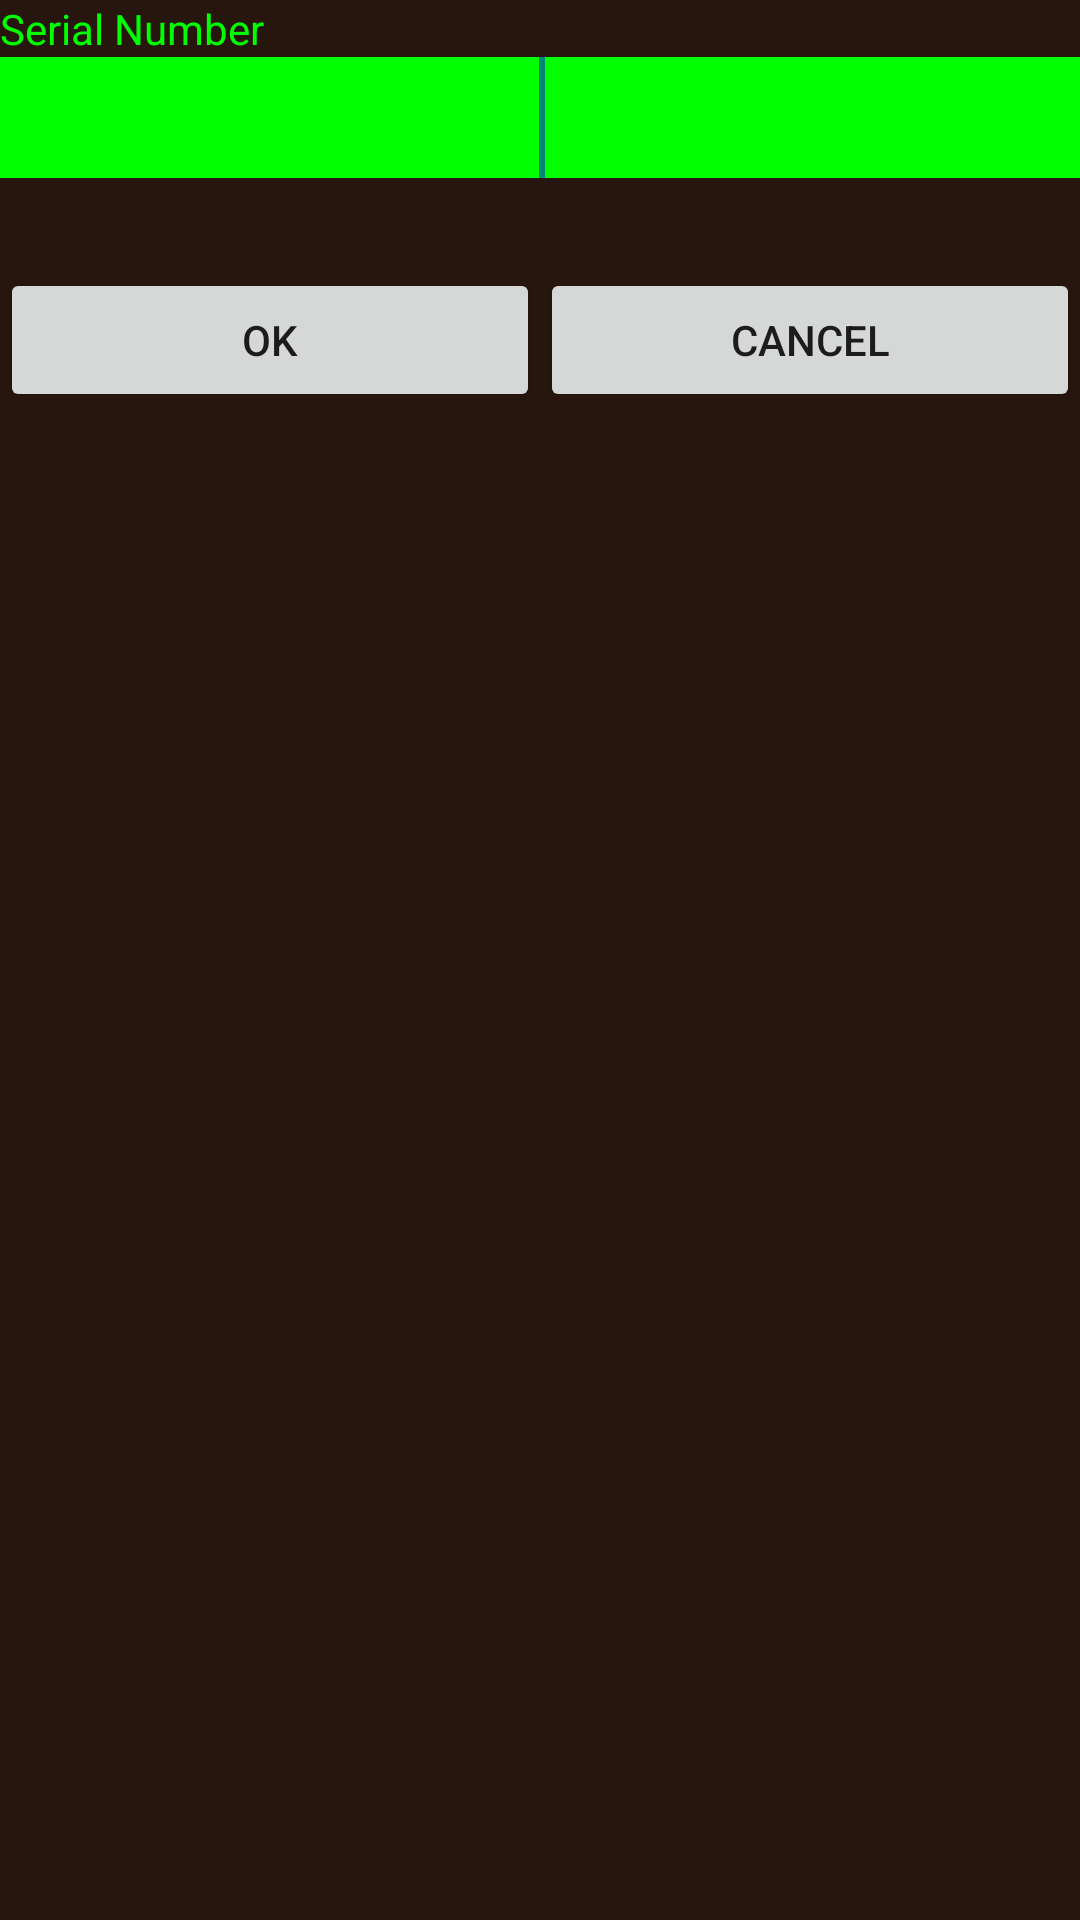

Produce the Android XML layout that renders to this screen, including the resource entries it uses.
<!-- AndroidManifest.xml: application theme AppTheme -->
<!-- res/layout/dialog_serial_number.xml -->
<?xml version="1.0" encoding="utf-8"?>
<LinearLayout xmlns:android="http://schemas.android.com/apk/res/android"
    xmlns:tools="http://schemas.android.com/tools"
    android:layout_width="match_parent"
    android:layout_height="wrap_content"
    android:background="#FF27160e"
    android:orientation="vertical" >

    <TextView
        android:id="@+id/textView1"
        android:layout_width="match_parent"
        android:layout_height="wrap_content"
        android:text="Serial Number"
        android:textColor="#FF00FF00" />

    <EditText
        android:id="@+id/edit_serial_number"
        android:layout_width="wrap_content"
        android:layout_height="wrap_content"
        android:background="#FF00FF00"
        android:ems="30"
        android:gravity="center_horizontal"
        android:imeOptions="actionDone"
        android:inputType="number"
        android:maxLength="30"
        android:singleLine="true"
        android:textAppearance="?android:attr/textAppearanceLarge"
        android:textSize="30sp"
        android:textColor="#FF0000FF" >
        
        <requestFocus />
    </EditText>

    <LinearLayout
        android:layout_width="match_parent"
        android:layout_height="wrap_content"
        android:layout_marginTop="30dp"
        android:orientation="horizontal" >

        <Button
            android:id="@+id/ok_btn"
            android:layout_width="match_parent"
            android:layout_height="wrap_content"
            android:layout_weight="1"
            android:text="OK" />

        <Button
            android:id="@+id/cancel_btn"
            android:layout_width="match_parent"
            android:layout_height="wrap_content"
            android:layout_weight="1"
            android:text="cancel" />
    </LinearLayout>

</LinearLayout>
<!-- resources referenced by this layout -->
<resources>
  <style name="AppTheme" parent="AppBaseTheme">
          
          <item name="windowNoTitle">true</item>
          <item name="windowActionBar">false</item>
          <item name="android:windowFullscreen">true</item> 
      </style>
  <style name="AppBaseTheme" parent="Theme.AppCompat.Light">
          
      </style>
</resources>
